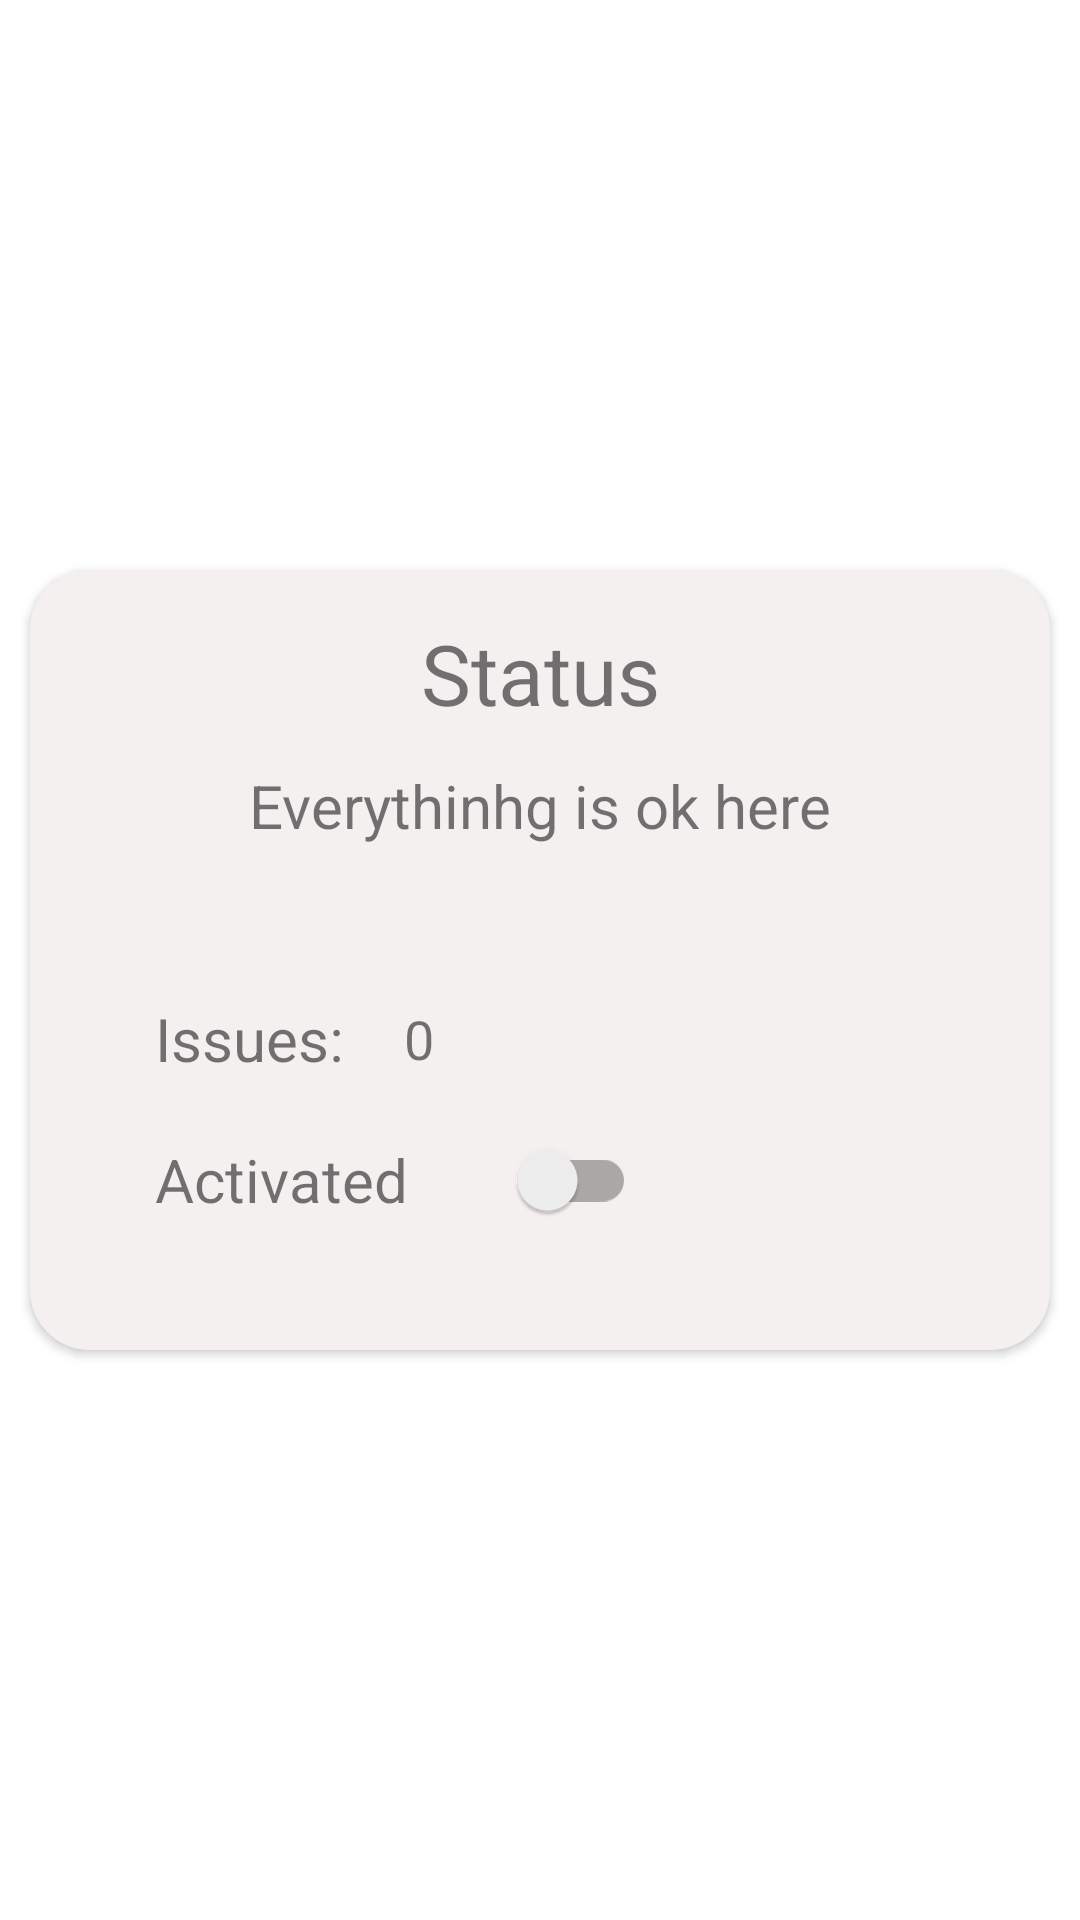

Reconstruct the res/layout file that produces this screen, plus the resources it refers to.
<!-- AndroidManifest.xml: application theme Theme.AirPower -->
<!-- res/layout/device_detail_item_status.xml -->
<?xml version="1.0" encoding="utf-8"?>
<androidx.constraintlayout.widget.ConstraintLayout xmlns:android="http://schemas.android.com/apk/res/android"
    xmlns:app="http://schemas.android.com/apk/res-auto"
    xmlns:tools="http://schemas.android.com/tools"
    android:layout_width="match_parent"
    android:layout_height="match_parent">

    <androidx.cardview.widget.CardView
        android:id="@+id/card_detail_status"
        android:layout_width="match_parent"
        android:layout_height="260dp"
        android:layout_marginLeft="10dp"
        android:layout_marginTop="10dp"
        android:layout_marginRight="10dp"
        android:layout_marginBottom="10dp"
        app:cardCornerRadius="20dp"
        app:layout_constraintBottom_toBottomOf="parent"
        app:layout_constraintEnd_toEndOf="parent"
        app:layout_constraintStart_toStartOf="parent"
        app:layout_constraintTop_toTopOf="parent"
        app:layout_constraintVertical_bias="0.5">

        <ImageView
            android:id="@+id/image_device_banner_consumption"
            android:layout_width="match_parent"
            android:layout_height="match_parent"
            android:background="@color/airpower_banner" />

        <androidx.constraintlayout.widget.ConstraintLayout
            android:layout_width="match_parent"
            android:layout_height="match_parent">

            <TextView
                android:id="@+id/tv_ddetail_status_label"
                android:layout_width="wrap_content"
                android:layout_height="wrap_content"
                android:text="Status"
                android:textSize="@dimen/card_title"
                app:layout_constraintBottom_toBottomOf="parent"
                app:layout_constraintEnd_toEndOf="parent"
                app:layout_constraintHorizontal_bias="0.501"
                app:layout_constraintStart_toStartOf="parent"
                app:layout_constraintTop_toTopOf="parent"
                app:layout_constraintVertical_bias="0.07" />

            <TextView
                android:id="@+id/tv_ddetail_status_status"
                android:layout_width="wrap_content"
                android:layout_height="wrap_content"
                android:layout_marginTop="12dp"
                android:text="Everythinhg is ok here"
                android:textSize="@dimen/card_status"
                app:layout_constraintEnd_toEndOf="parent"
                app:layout_constraintStart_toStartOf="parent"
                app:layout_constraintTop_toBottomOf="@+id/tv_ddetail_status_label" />

            <TextView
                android:id="@+id/tv_ddetail_status_issue_label"
                android:layout_width="wrap_content"
                android:layout_height="wrap_content"
                android:text="Issues:"
                android:textSize="@dimen/card_label"
                app:layout_constraintBottom_toBottomOf="parent"
                app:layout_constraintEnd_toEndOf="parent"
                app:layout_constraintHorizontal_bias="0.15"
                app:layout_constraintStart_toStartOf="parent"
                app:layout_constraintTop_toBottomOf="@+id/tv_ddetail_status_status"
                app:layout_constraintVertical_bias="0.36" />

            <TextView
                android:id="@+id/tv_ddetail_status_issue_value"
                android:layout_width="wrap_content"
                android:layout_height="wrap_content"
                android:layout_marginStart="20dp"
                android:text="0"
                android:textSize="@dimen/card_info"
                app:layout_constraintBottom_toBottomOf="@+id/tv_ddetail_status_issue_label"
                app:layout_constraintStart_toEndOf="@+id/tv_ddetail_status_issue_label"
                app:layout_constraintTop_toTopOf="@+id/tv_ddetail_status_issue_label"
                app:layout_constraintVertical_bias="0.5" />

            <TextView
                android:id="@+id/tv_ddetail_status_activate_label"
                android:layout_width="wrap_content"
                android:layout_height="wrap_content"
                android:layout_marginTop="20dp"
                android:text="Activated"
                android:textSize="@dimen/card_label"
                app:layout_constraintStart_toStartOf="@+id/tv_ddetail_status_issue_label"
                app:layout_constraintTop_toBottomOf="@+id/tv_ddetail_status_issue_label" />

            <androidx.appcompat.widget.SwitchCompat
                android:id="@+id/sw_ddetail_status"
                android:layout_width="56dp"
                android:layout_height="54dp"
                android:layout_marginStart="20dp"
                app:layout_constraintBottom_toBottomOf="@+id/tv_ddetail_status_activate_label"
                app:layout_constraintStart_toEndOf="@+id/tv_ddetail_status_activate_label"
                app:layout_constraintTop_toTopOf="@+id/tv_ddetail_status_activate_label"
                app:layout_constraintVertical_bias="0.5"
                tools:ignore="UseSwitchCompatOrMaterialXml" />

        </androidx.constraintlayout.widget.ConstraintLayout>

    </androidx.cardview.widget.CardView>

</androidx.constraintlayout.widget.ConstraintLayout>
<!-- resources referenced by this layout -->
<resources>
  <color name="airpower_banner">#C7F2ECEC</color>
  <dimen name="card_info">18sp</dimen>
  <dimen name="card_label">20sp</dimen>
  <dimen name="card_status">20sp</dimen>
  <dimen name="card_title">28sp</dimen>
  <style name="Theme.AirPower" parent="Theme.MaterialComponents.DayNight.DarkActionBar">
          
          <item name="colorPrimary">@color/purple_500</item>
          <item name="colorPrimaryVariant">@color/purple_700</item>
          <item name="colorOnPrimary">@color/white</item>
          
          <item name="colorSecondary">@color/teal_200</item>
          <item name="colorSecondaryVariant">@color/teal_700</item>
          <item name="colorOnSecondary">@color/black</item>
          
          <item name="android:statusBarColor">?attr/colorPrimaryVariant</item>
          
      </style>
  <color name="purple_500">#F2A1C7D9</color>
  <color name="purple_700">#F24AA1CD</color>
  <color name="white">#FFFFFFFF</color>
  <color name="teal_200">#FF03DAC5</color>
  <color name="teal_700">#FF018786</color>
  <color name="black">#FF000000</color>
</resources>
